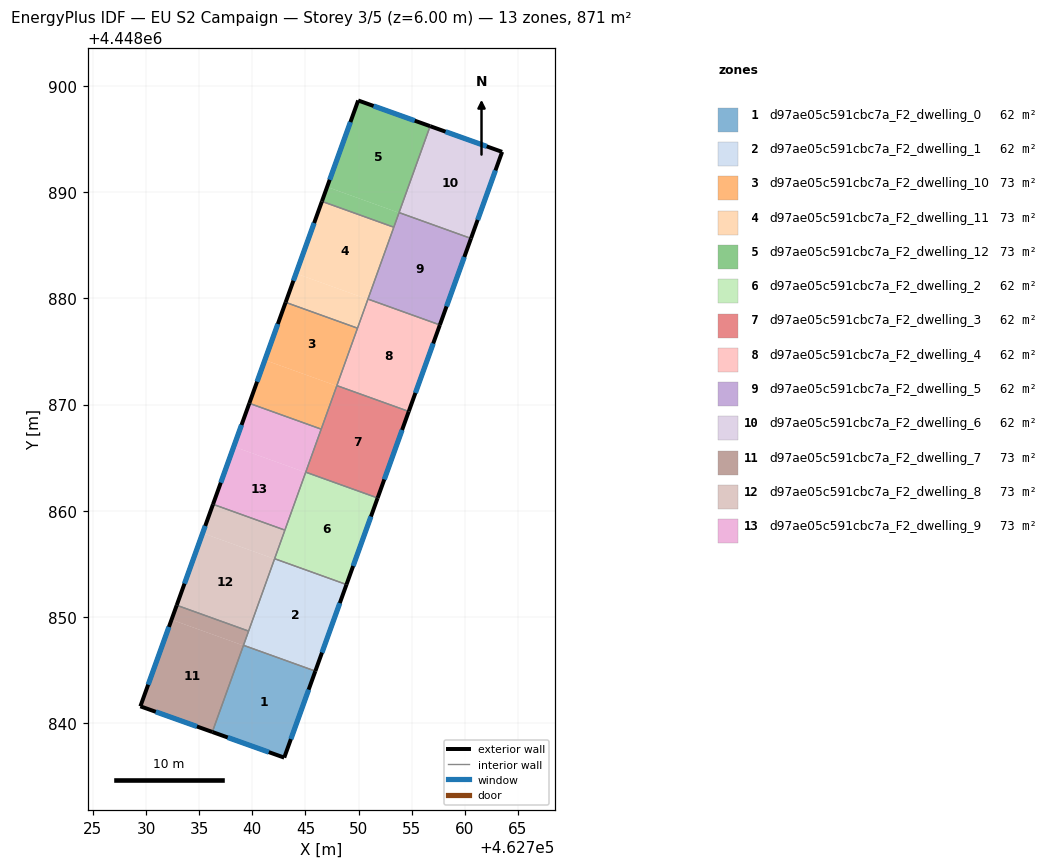
=== STOREY PLAN SPEC (per zone: floor XY polygon, exterior-wall plan segments, windows/doors) ===
zone 1: d97ae05c591cbc7a_F2_dwelling_0  (62.2 m²)
  floor: (462745.93, 4448844.92) (462743.01, 4448836.78) (462736.24, 4448839.19) (462739.17, 4448847.35)
  exterior wall: (462743.01, 4448836.78) – (462745.93, 4448844.92)  [8.7 m]
    window: (462743.63, 4448838.52) – (462745.31, 4448843.18)  [8.5 m²]
  exterior wall: (462736.24, 4448839.19) – (462743.01, 4448836.78)  [7.2 m]
    window: (462737.69, 4448838.67) – (462741.56, 4448837.29)  [7.0 m²]
  interior walls: 2
zone 2: d97ae05c591cbc7a_F2_dwelling_1  (62.2 m²)
  floor: (462748.86, 4448853.07) (462745.93, 4448844.92) (462739.17, 4448847.35) (462742.10, 4448855.50)
  exterior wall: (462745.93, 4448844.92) – (462748.86, 4448853.07)  [8.7 m]
    window: (462746.56, 4448846.66) – (462748.24, 4448851.32)  [8.5 m²]
  interior walls: 4
zone 3: d97ae05c591cbc7a_F2_dwelling_10  (72.6 m²)
  floor: (462749.90, 4448877.19) (462747.95, 4448871.76) (462741.18, 4448874.19) (462743.14, 4448879.62)
  floor: (462747.95, 4448871.76) (462746.48, 4448867.69) (462739.72, 4448870.12) (462741.18, 4448874.19)
  exterior wall: (462743.14, 4448879.62) – (462739.72, 4448870.12)  [10.1 m]
    window: (462742.41, 4448877.59) – (462740.45, 4448872.16)  [9.9 m²]
  interior walls: 4
zone 4: d97ae05c591cbc7a_F2_dwelling_11  (72.6 m²)
  floor: (462753.32, 4448886.70) (462750.88, 4448879.91) (462744.11, 4448882.34) (462746.55, 4448889.13)
  floor: (462750.88, 4448879.91) (462749.90, 4448877.19) (462743.14, 4448879.62) (462744.11, 4448882.34)
  exterior wall: (462746.55, 4448889.13) – (462743.14, 4448879.62)  [10.1 m]
    window: (462745.82, 4448887.09) – (462743.87, 4448881.66)  [9.9 m²]
  interior walls: 4
zone 5: d97ae05c591cbc7a_F2_dwelling_12  (72.6 m²)
  floor: (462756.74, 4448896.21) (462753.81, 4448888.05) (462747.04, 4448890.49) (462749.97, 4448898.62)
  floor: (462753.81, 4448888.05) (462753.32, 4448886.70) (462746.55, 4448889.13) (462747.04, 4448890.49)
  exterior wall: (462756.74, 4448896.21) – (462749.97, 4448898.62)  [7.2 m]
    window: (462755.29, 4448896.72) – (462751.42, 4448898.11)  [7.0 m²]
  exterior wall: (462749.97, 4448898.62) – (462746.55, 4448889.13)  [10.1 m]
    window: (462749.24, 4448896.59) – (462747.28, 4448891.16)  [9.9 m²]
  interior walls: 3
zone 6: d97ae05c591cbc7a_F2_dwelling_2  (62.2 m²)
  floor: (462751.79, 4448861.21) (462748.86, 4448853.07) (462742.10, 4448855.50) (462745.03, 4448863.64)
  exterior wall: (462748.86, 4448853.07) – (462751.79, 4448861.21)  [8.7 m]
    window: (462749.49, 4448854.81) – (462751.17, 4448859.47)  [8.5 m²]
  interior walls: 4
zone 7: d97ae05c591cbc7a_F2_dwelling_3  (62.2 m²)
  floor: (462754.72, 4448869.36) (462751.79, 4448861.21) (462745.03, 4448863.64) (462747.96, 4448871.79)
  exterior wall: (462751.79, 4448861.21) – (462754.72, 4448869.36)  [8.7 m]
    window: (462752.42, 4448862.96) – (462754.10, 4448867.61)  [8.5 m²]
  interior walls: 4
zone 8: d97ae05c591cbc7a_F2_dwelling_4  (62.2 m²)
  floor: (462757.65, 4448877.50) (462754.72, 4448869.36) (462747.96, 4448871.79) (462750.89, 4448879.93)
  exterior wall: (462754.72, 4448869.36) – (462757.65, 4448877.50)  [8.7 m]
    window: (462755.35, 4448871.10) – (462757.03, 4448875.76)  [8.5 m²]
  interior walls: 4
zone 9: d97ae05c591cbc7a_F2_dwelling_5  (62.2 m²)
  floor: (462760.58, 4448885.64) (462757.65, 4448877.50) (462750.89, 4448879.93) (462753.81, 4448888.07)
  exterior wall: (462757.65, 4448877.50) – (462760.58, 4448885.64)  [8.7 m]
    window: (462758.28, 4448879.24) – (462759.95, 4448883.90)  [8.5 m²]
  interior walls: 4
zone 10: d97ae05c591cbc7a_F2_dwelling_6  (62.2 m²)
  floor: (462763.51, 4448893.79) (462760.58, 4448885.64) (462753.81, 4448888.07) (462756.74, 4448896.21)
  exterior wall: (462763.51, 4448893.79) – (462756.74, 4448896.21)  [7.2 m]
    window: (462762.06, 4448894.30) – (462758.19, 4448895.69)  [7.1 m²]
  exterior wall: (462760.58, 4448885.64) – (462763.51, 4448893.79)  [8.7 m]
    window: (462761.21, 4448887.38) – (462762.88, 4448892.04)  [8.5 m²]
  interior walls: 2
zone 11: d97ae05c591cbc7a_F2_dwelling_7  (72.6 m²)
  floor: (462739.16, 4448847.33) (462736.24, 4448839.19) (462729.47, 4448841.61) (462732.40, 4448849.76)
  floor: (462739.65, 4448848.69) (462739.16, 4448847.33) (462732.40, 4448849.76) (462732.89, 4448851.12)
  exterior wall: (462729.47, 4448841.61) – (462736.24, 4448839.19)  [7.2 m]
    window: (462730.92, 4448841.09) – (462734.79, 4448839.71)  [7.0 m²]
  exterior wall: (462732.89, 4448851.12) – (462729.47, 4448841.61)  [10.1 m]
    window: (462732.15, 4448849.08) – (462730.20, 4448843.64)  [9.9 m²]
  interior walls: 3
zone 12: d97ae05c591cbc7a_F2_dwelling_8  (72.6 m²)
  floor: (462742.09, 4448855.47) (462739.65, 4448848.69) (462732.89, 4448851.12) (462735.33, 4448857.91)
  floor: (462743.07, 4448858.19) (462742.10, 4448855.50) (462742.09, 4448855.47) (462735.33, 4448857.91) (462736.30, 4448860.62)
  exterior wall: (462736.30, 4448860.62) – (462732.89, 4448851.12)  [10.1 m]
    window: (462735.57, 4448858.58) – (462733.62, 4448853.15)  [9.9 m²]
  interior walls: 4
zone 13: d97ae05c591cbc7a_F2_dwelling_9  (72.6 m²)
  floor: (462746.48, 4448867.69) (462745.02, 4448863.62) (462738.26, 4448866.05) (462739.72, 4448870.12)
  floor: (462745.02, 4448863.62) (462743.07, 4448858.19) (462736.30, 4448860.62) (462738.26, 4448866.05)
  exterior wall: (462739.72, 4448870.12) – (462736.30, 4448860.62)  [10.1 m]
    window: (462738.99, 4448868.09) – (462737.04, 4448862.66)  [9.9 m²]
  interior walls: 4

=== DERIVED (storey summary) ===
Building: EU S2 Campaign
Storey: 3 of 5  (floor level z = 6.00 m)
Storey gross floor area: 871.1 m²
Zones on this storey: 13
  - d97ae05c591cbc7a_F2_dwelling_0: floor 62.2 m²; exterior wall 15.8 m (47.5 m²); 2 window(s) 15.5 m²; WWR 32.7%
  - d97ae05c591cbc7a_F2_dwelling_1: floor 62.2 m²; exterior wall 8.7 m (26.0 m²); 1 window(s) 8.5 m²; WWR 32.7%
  - d97ae05c591cbc7a_F2_dwelling_10: floor 72.6 m²; exterior wall 10.1 m (30.3 m²); 1 window(s) 9.9 m²; WWR 32.7%
  - d97ae05c591cbc7a_F2_dwelling_11: floor 72.6 m²; exterior wall 10.1 m (30.3 m²); 1 window(s) 9.9 m²; WWR 32.7%
  - d97ae05c591cbc7a_F2_dwelling_12: floor 72.6 m²; exterior wall 17.3 m (51.8 m²); 2 window(s) 16.9 m²; WWR 32.7%
  - d97ae05c591cbc7a_F2_dwelling_2: floor 62.2 m²; exterior wall 8.7 m (26.0 m²); 1 window(s) 8.5 m²; WWR 32.7%
  - d97ae05c591cbc7a_F2_dwelling_3: floor 62.2 m²; exterior wall 8.7 m (26.0 m²); 1 window(s) 8.5 m²; WWR 32.7%
  - d97ae05c591cbc7a_F2_dwelling_4: floor 62.2 m²; exterior wall 8.7 m (26.0 m²); 1 window(s) 8.5 m²; WWR 32.7%
  - d97ae05c591cbc7a_F2_dwelling_5: floor 62.2 m²; exterior wall 8.7 m (26.0 m²); 1 window(s) 8.5 m²; WWR 32.7%
  - d97ae05c591cbc7a_F2_dwelling_6: floor 62.2 m²; exterior wall 15.9 m (47.6 m²); 2 window(s) 15.5 m²; WWR 32.7%
  - d97ae05c591cbc7a_F2_dwelling_7: floor 72.6 m²; exterior wall 17.3 m (51.9 m²); 2 window(s) 17.0 m²; WWR 32.7%
  - d97ae05c591cbc7a_F2_dwelling_8: floor 72.6 m²; exterior wall 10.1 m (30.3 m²); 1 window(s) 9.9 m²; WWR 32.7%
  - d97ae05c591cbc7a_F2_dwelling_9: floor 72.6 m²; exterior wall 10.1 m (30.3 m²); 1 window(s) 9.9 m²; WWR 32.7%
Zone adjacency (shared interzone walls):
  - d97ae05c591cbc7a_F2_dwelling_0 ↔ d97ae05c591cbc7a_F2_dwelling_1
  - d97ae05c591cbc7a_F2_dwelling_0 ↔ d97ae05c591cbc7a_F2_dwelling_7
  - d97ae05c591cbc7a_F2_dwelling_1 ↔ d97ae05c591cbc7a_F2_dwelling_2
  - d97ae05c591cbc7a_F2_dwelling_1 ↔ d97ae05c591cbc7a_F2_dwelling_7
  - d97ae05c591cbc7a_F2_dwelling_1 ↔ d97ae05c591cbc7a_F2_dwelling_8
  - d97ae05c591cbc7a_F2_dwelling_10 ↔ d97ae05c591cbc7a_F2_dwelling_11
  - d97ae05c591cbc7a_F2_dwelling_10 ↔ d97ae05c591cbc7a_F2_dwelling_3
  - d97ae05c591cbc7a_F2_dwelling_10 ↔ d97ae05c591cbc7a_F2_dwelling_4
  - d97ae05c591cbc7a_F2_dwelling_10 ↔ d97ae05c591cbc7a_F2_dwelling_9
  - d97ae05c591cbc7a_F2_dwelling_11 ↔ d97ae05c591cbc7a_F2_dwelling_12
  - d97ae05c591cbc7a_F2_dwelling_11 ↔ d97ae05c591cbc7a_F2_dwelling_4
  - d97ae05c591cbc7a_F2_dwelling_11 ↔ d97ae05c591cbc7a_F2_dwelling_5
  - d97ae05c591cbc7a_F2_dwelling_12 ↔ d97ae05c591cbc7a_F2_dwelling_5
  - d97ae05c591cbc7a_F2_dwelling_12 ↔ d97ae05c591cbc7a_F2_dwelling_6
  - d97ae05c591cbc7a_F2_dwelling_2 ↔ d97ae05c591cbc7a_F2_dwelling_3
  - d97ae05c591cbc7a_F2_dwelling_2 ↔ d97ae05c591cbc7a_F2_dwelling_8
  - d97ae05c591cbc7a_F2_dwelling_2 ↔ d97ae05c591cbc7a_F2_dwelling_9
  - d97ae05c591cbc7a_F2_dwelling_3 ↔ d97ae05c591cbc7a_F2_dwelling_4
  - d97ae05c591cbc7a_F2_dwelling_3 ↔ d97ae05c591cbc7a_F2_dwelling_9
  - d97ae05c591cbc7a_F2_dwelling_4 ↔ d97ae05c591cbc7a_F2_dwelling_5
  - d97ae05c591cbc7a_F2_dwelling_5 ↔ d97ae05c591cbc7a_F2_dwelling_6
  - d97ae05c591cbc7a_F2_dwelling_7 ↔ d97ae05c591cbc7a_F2_dwelling_8
  - d97ae05c591cbc7a_F2_dwelling_8 ↔ d97ae05c591cbc7a_F2_dwelling_9